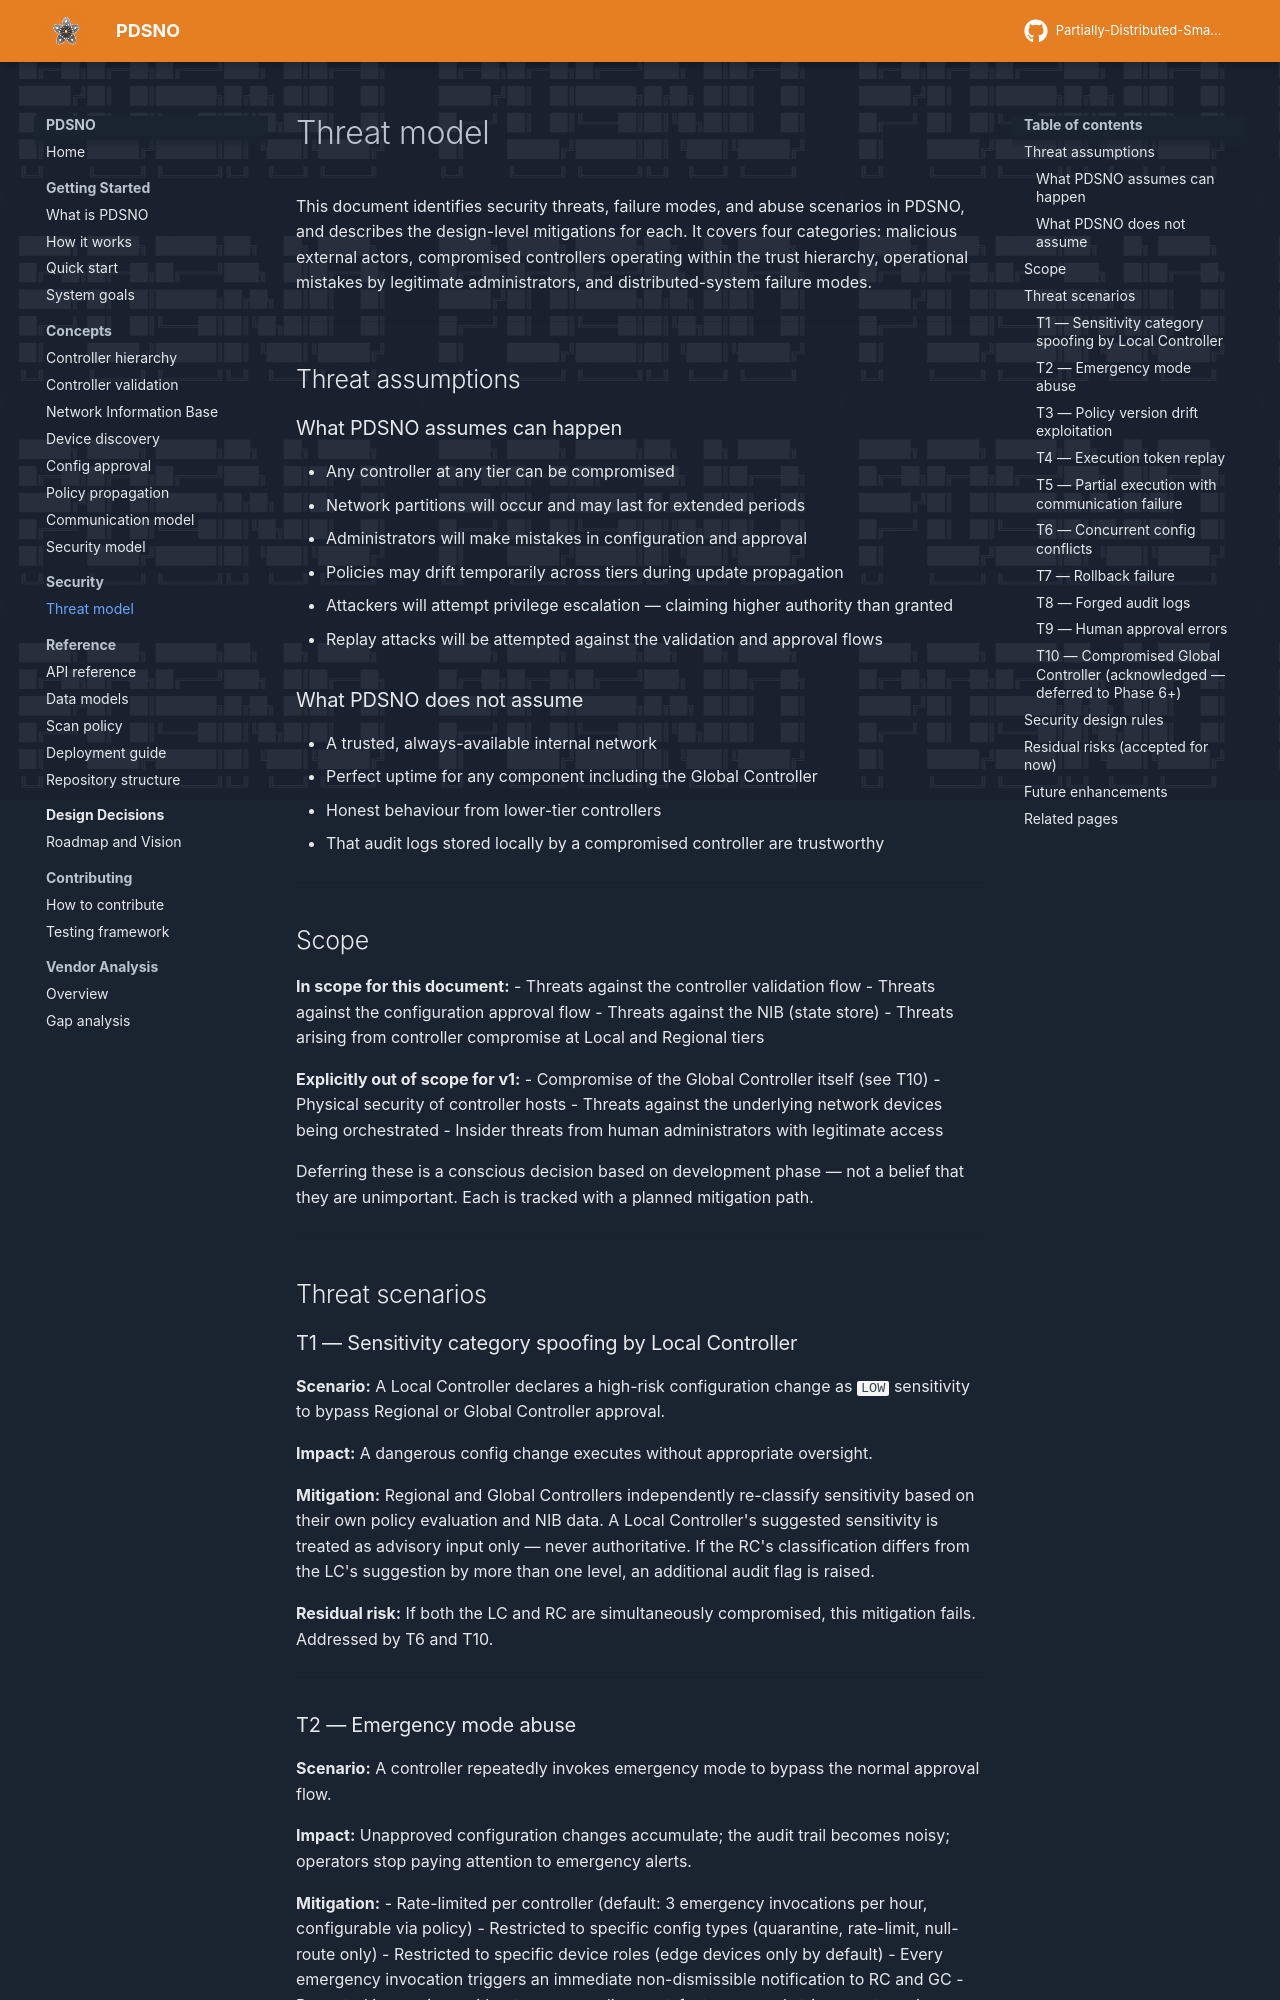

repository: preacher1045/PDSNO_DOCS_SITE · page: security/threat-model/index.html · generator: mkdocs

# Threat model

This document identifies security threats, failure modes, and abuse scenarios in PDSNO, and describes the design-level mitigations for each. It covers four categories: malicious external actors, compromised controllers operating within the trust hierarchy, operational mistakes by legitimate administrators, and distributed-system failure modes.

---

## Threat assumptions

### What PDSNO assumes can happen

- Any controller at any tier can be compromised
- Network partitions will occur and may last for extended periods
- Administrators will make mistakes in configuration and approval
- Policies may drift temporarily across tiers during update propagation
- Attackers will attempt privilege escalation — claiming higher authority than granted
- Replay attacks will be attempted against the validation and approval flows

### What PDSNO does not assume

- A trusted, always-available internal network
- Perfect uptime for any component including the Global Controller
- Honest behaviour from lower-tier controllers
- That audit logs stored locally by a compromised controller are trustworthy

---

## Scope

**In scope for this document:**
- Threats against the controller validation flow
- Threats against the configuration approval flow
- Threats against the NIB (state store)
- Threats arising from controller compromise at Local and Regional tiers

**Explicitly out of scope for v1:**
- Compromise of the Global Controller itself (see T10)
- Physical security of controller hosts
- Threats against the underlying network devices being orchestrated
- Insider threats from human administrators with legitimate access

Deferring these is a conscious decision based on development phase — not a belief that they are unimportant. Each is tracked with a planned mitigation path.

---

## Threat scenarios

### T1 — Sensitivity category spoofing by Local Controller

**Scenario:** A Local Controller declares a high-risk configuration change as `LOW` sensitivity to bypass Regional or Global Controller approval.

**Impact:** A dangerous config change executes without appropriate oversight.

**Mitigation:** Regional and Global Controllers independently re-classify sensitivity based on their own policy evaluation and NIB data. A Local Controller's suggested sensitivity is treated as advisory input only — never authoritative. If the RC's classification differs from the LC's suggestion by more than one level, an additional audit flag is raised.

**Residual risk:** If both the LC and RC are simultaneously compromised, this mitigation fails. Addressed by T6 and T10.

---

### T2 — Emergency mode abuse

**Scenario:** A controller repeatedly invokes emergency mode to bypass the normal approval flow.

**Impact:** Unapproved configuration changes accumulate; the audit trail becomes noisy; operators stop paying attention to emergency alerts.

**Mitigation:**
- Rate-limited per controller (default: 3 emergency invocations per hour, configurable via policy)
- Restricted to specific config types (quarantine, rate-limit, null-route only)
- Restricted to specific device roles (edge devices only by default)
- Every emergency invocation triggers an immediate non-dismissible notification to RC and GC
- Repeated invocations without corresponding post-facto approvals trigger automatic controller suspension

---
